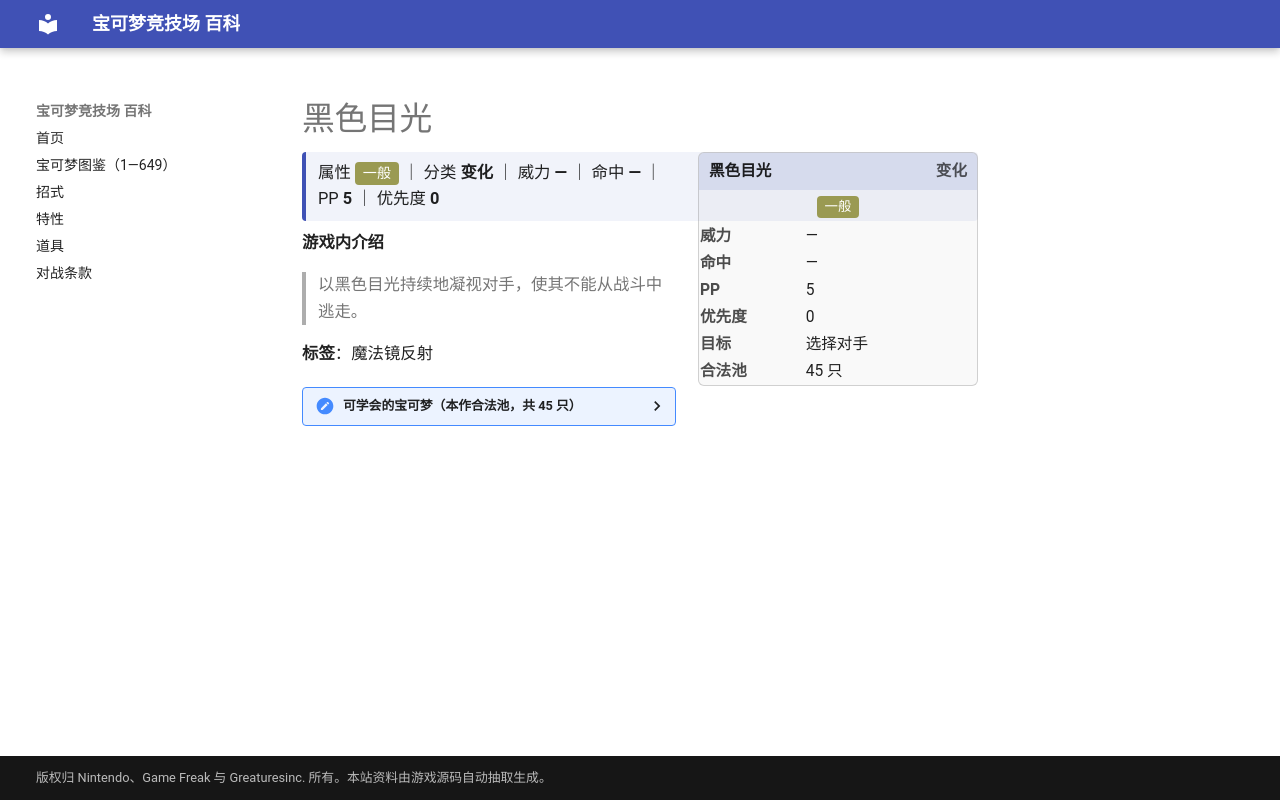

repository: nanmoboys/pkmn-arena-wiki · page: moves/黑色目光/index.html · generator: mkdocs

# 黑色目光

<div class="infobox">
<div class="ib-h"><span>黑色目光</span><span class="ib-no">变化</span></div>
<div class="ib-ty"><span class="tp" style="background:#9A9A52">一般</span></div>
<table class="ib-t"><tr><th>威力</th><td>—</td></tr><tr><th>命中</th><td>—</td></tr><tr><th>PP</th><td>5</td></tr><tr><th>优先度</th><td>0</td></tr><tr><th>目标</th><td>选择对手</td></tr><tr><th>合法池</th><td>45 只</td></tr></table></div>
<div class="head-stat">属性 <span class="tp" style="background:#9A9A52">一般</span> ｜ 分类 <b>变化</b> ｜ 威力 <b>—</b> ｜ 命中 <b>—</b> ｜ PP <b>5</b> ｜ 优先度 <b>0</b></div>

**游戏内介绍**

> 以黑色目光持续地凝视对手，使其不能从战斗中逃走。

**标签**：魔法镜反射

<details class="pool"><summary>可学会的宝可梦（本作合法池，共 45 只）</summary>

<p>超音蝠、大嘴蝠、臭泥、臭臭泥、鬼斯、鬼斯通、耿鬼、迷唇姐、咕咕、猫头夜鹰、叉字蝠、月亮伊布、黑暗鸦、梦妖、麒麟奇、图图犬、迷唇娃、拉鲁拉丝、奇鲁莉安、沙奈朵、勾魂眼、夜巡灵、彷徨夜灵、阿勃梭鲁、梦妖魔、乌鸦头头、艾路雷朵、黑夜魔灵、藤藤蛇、青藤蛇、君主蛇、探探鼠、步哨鼠、黑眼鳄、混混鳄、流氓鳄、哭哭面具、迭失棺、哥德宝宝、哥德小童、哥德小姐、驹刀小兵、劈斩司令、秃鹰丫头、秃鹰娜</p>

</details>
